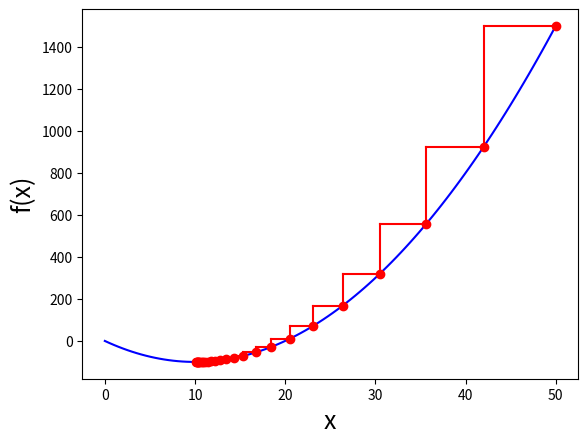

The script that saved this image:

import 	numpy 			as	np
import 	matplotlib.pyplot 	as 	plt

#------------------------------------ 
##SETUP
#------------------------------------ 

def f(x): #parent function
	# out=np.sin(x)
	out=x*x
	return out
	
[A, xo, w, S]=[1.,10.,1.,-100] #PARAMETERS
def fp(x): #parameterized function
	return A*f((x-xo)/w)+S

#DEFINE DATA 
N=100; xmin=0; xmax=50
x = np.linspace(xmin,xmax,N)
y = fp(x)  #PRISTINE DATA

#INITIALIZE FIGURE 
plt.figure() 
FS=18   #FONT SIZE
plt.xlabel('x', fontsize=FS)
plt.ylabel('f(x)', fontsize=FS)
plt.plot(x,y,'b-')


#SECANT METHOD 
print("#--------SECANT METHOD--------")
dx=0.0001 		 					#STEP SIZE FOR FINITE DIFFERENCE
xi=100*xmax 						#INITIAL GUESS
#print(xi); exit()
t=0 	 
tmax=5								#MAX NUMBER OF STEPS


while(t<=tmax):
	t=t+1
	yi=fp(xi)

	#APPROXIMATE FIRST AND SECOND DERIVATE VIA FINITE DIFFERENCE
	df_dx=(yi-fp(xi-dx))/(dx)
	d2f_dx2=(fp(xi+dx)-2.0*yi+fp(xi-dx))/(dx*dx)

	xip1=xi-df_dx/d2f_dx2 #STEP (C)
	print(xi,yi,"step=",df_dx/d2f_dx2)

	#UPDATE FOR NEXT ITERATION OF LOOP
	xi=xip1 


print("#--------GRADIENT DECENT--------")
LR=0.1								#LEARNING RATE
t=0 	 
tmax=25								#MAX NUMBER OF STEPS
xi=xmax 							#INITIAL GUESS


while(t<=tmax):
	t=t+1
	yi=fp(xi)
	df_dx=(yi-fp(xi-dx))/(dx)
	xip1=xi-LR*df_dx #STEP (C)
	print(xi,yi,"step=",LR*df_dx )

	# #PLOT CURRENT POINT
	plt.plot(np.linspace(xi,xip1,10),yi*np.ones(10),'r-')
	plt.plot(xip1*np.ones(10),np.linspace(fp(xip1),yi,10),'r-')

	plt.plot(xi,yi,'ro')
	plt.pause(0.11)

	#UPDATE FOR NEXT ITERATION OF LOOP
	xi=xip1 


plt.show(); #exit()
#I HAVE WORKED THROUGH THIS EXAMPLE AND UNDERSTAND EVERYTHING THAT IT IS DOING